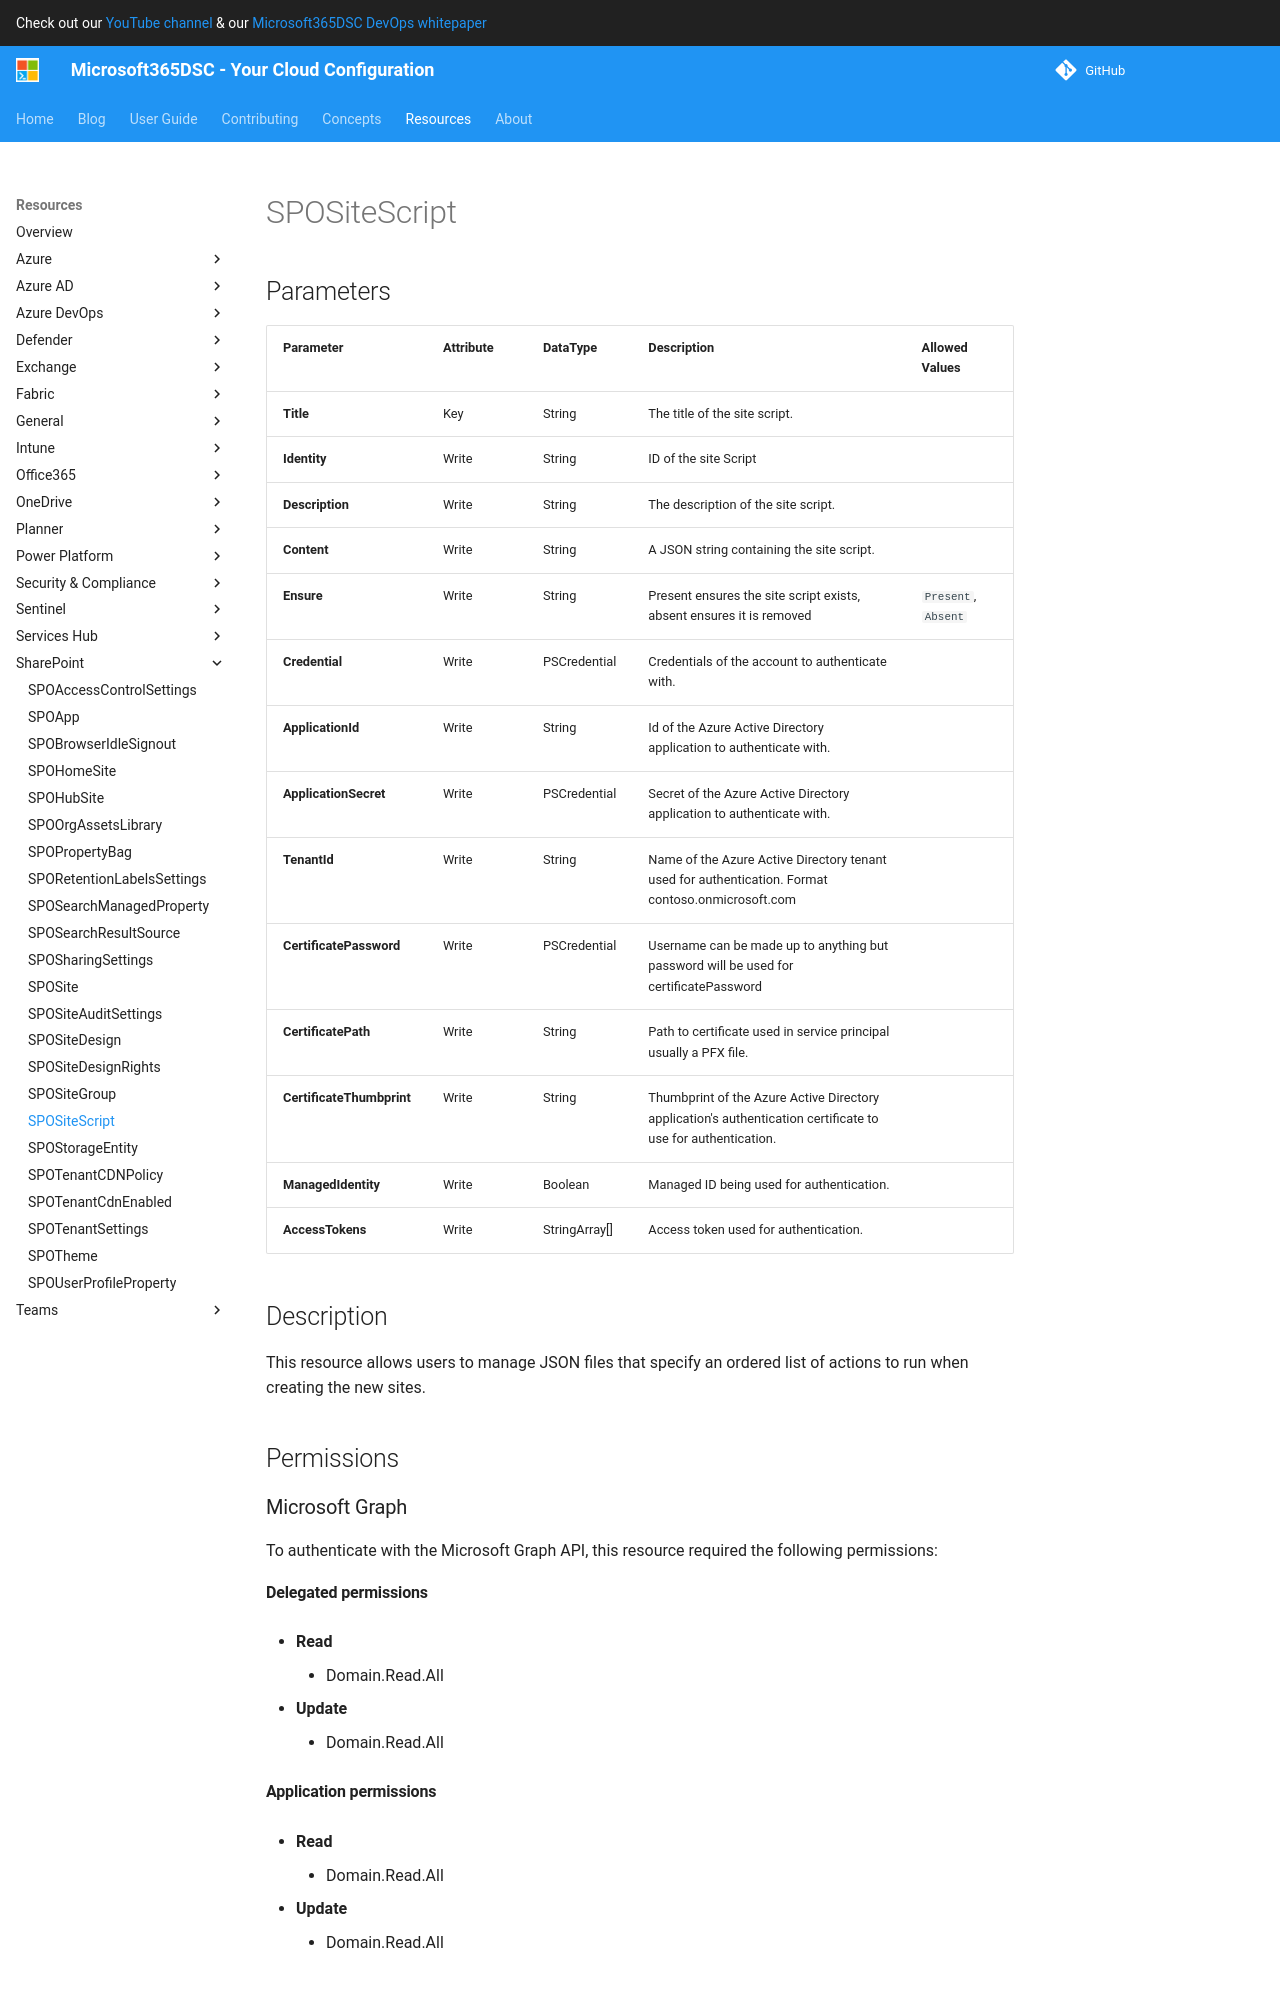

repository: microsoft/Microsoft365DSC · page: resources/sharepoint/SPOSiteScript/index.html · generator: mkdocs

# SPOSiteScript

## Parameters

| Parameter | Attribute | DataType | Description | Allowed Values |
| --- | --- | --- | --- | --- |
| **Title** | Key | String | The title of the site script. | |
| **Identity** | Write | String | ID of the site Script | |
| **Description** | Write | String | The description of the site script. | |
| **Content** | Write | String | A JSON string containing the site script. | |
| **Ensure** | Write | String | Present ensures the site script exists, absent ensures it is removed | `Present`, `Absent` |
| **Credential** | Write | PSCredential | Credentials of the account to authenticate with. | |
| **ApplicationId** | Write | String | Id of the Azure Active Directory application to authenticate with. | |
| **ApplicationSecret** | Write | PSCredential | Secret of the Azure Active Directory application to authenticate with. | |
| **TenantId** | Write | String | Name of the Azure Active Directory tenant used for authentication. Format contoso.onmicrosoft.com | |
| **CertificatePassword** | Write | PSCredential | Username can be made up to anything but password will be used for certificatePassword | |
| **CertificatePath** | Write | String | Path to certificate used in service principal usually a PFX file. | |
| **CertificateThumbprint** | Write | String | Thumbprint of the Azure Active Directory application's authentication certificate to use for authentication. | |
| **ManagedIdentity** | Write | Boolean | Managed ID being used for authentication. | |
| **AccessTokens** | Write | StringArray[] | Access token used for authentication. | |

## Description

This resource allows users to manage JSON files that specify an ordered list of actions to run when creating the new sites.

## Permissions

### Microsoft Graph

To authenticate with the Microsoft Graph API, this resource required the following permissions:

#### Delegated permissions

- **Read**

    - Domain.Read.All

- **Update**

    - Domain.Read.All

#### Application permissions

- **Read**

    - Domain.Read.All

- **Update**

    - Domain.Read.All
